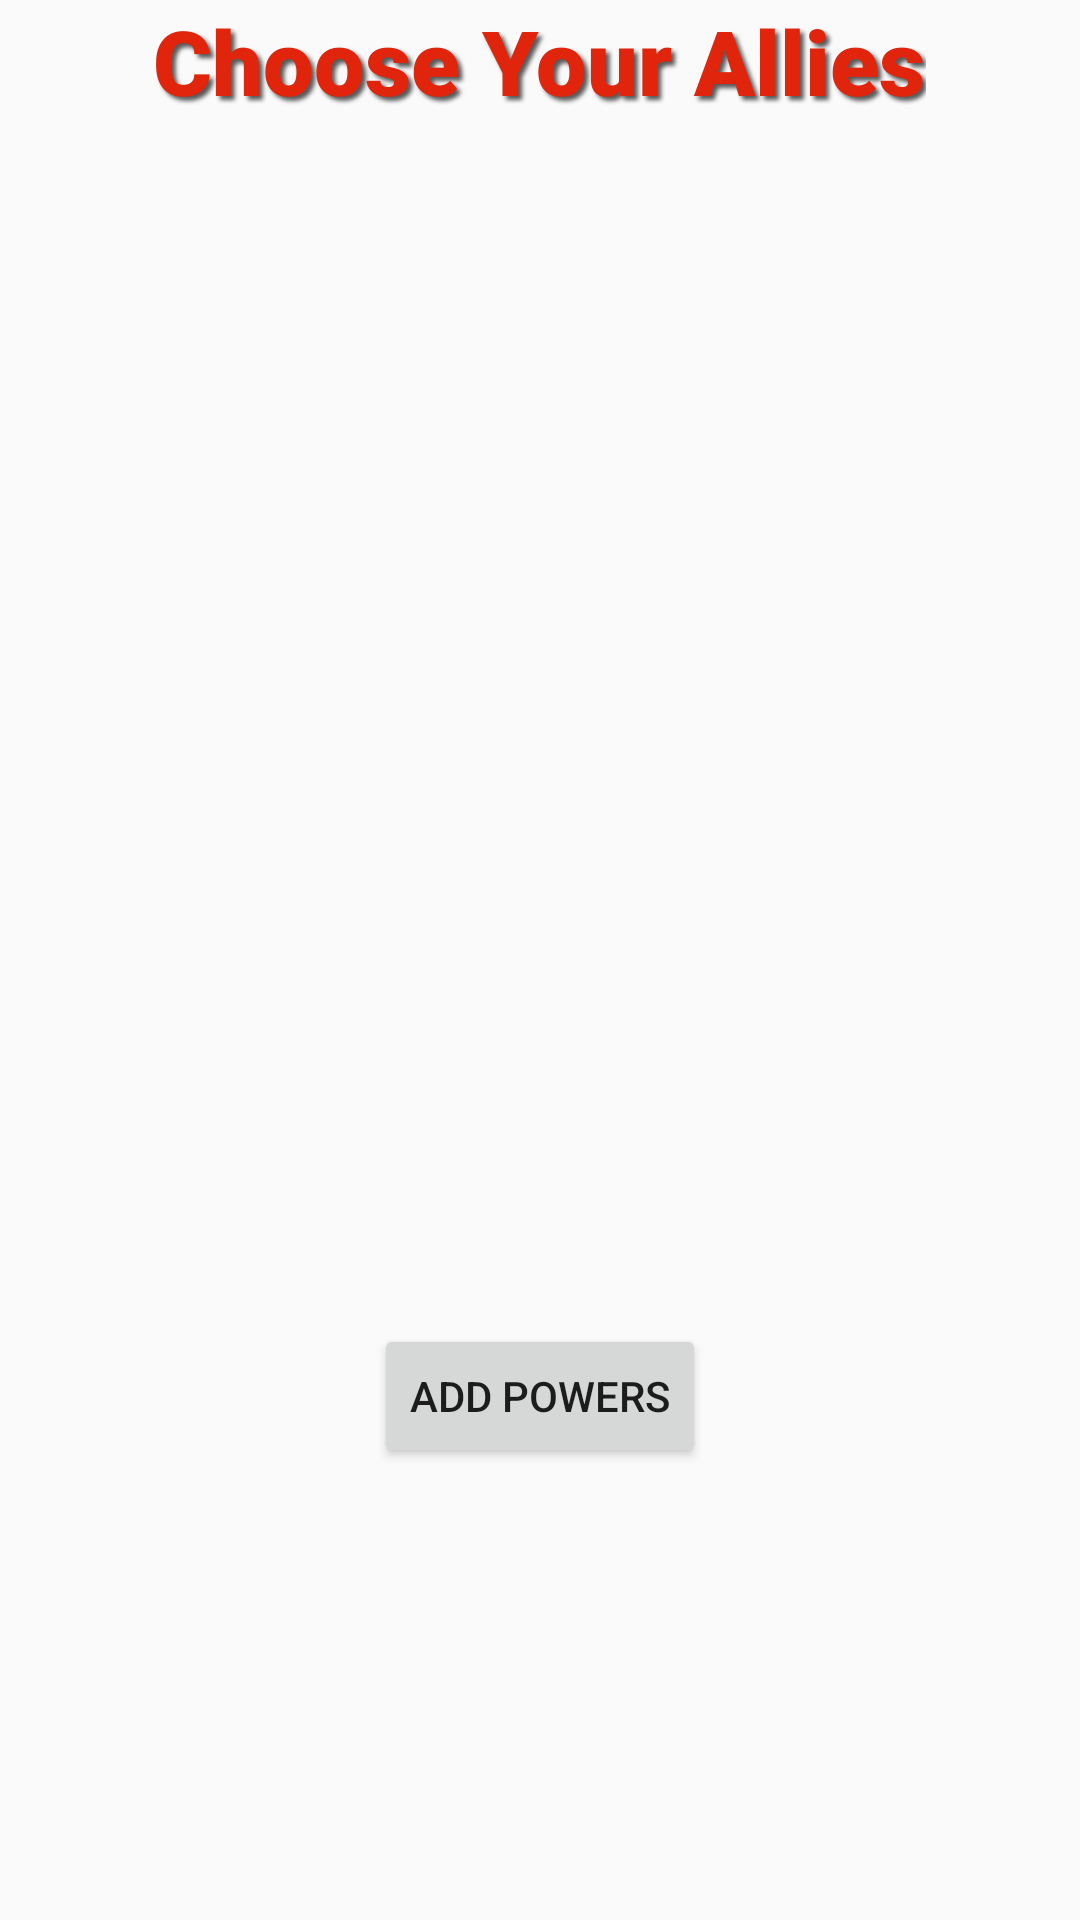

Reconstruct the res/layout file that produces this screen, plus the resources it refers to.
<!-- AndroidManifest.xml: application theme AppTheme -->
<!-- res/layout/activity_ally_setup.xml -->
<?xml version="1.0" encoding="utf-8"?>
<LinearLayout
        xmlns:android="http://schemas.android.com/apk/res/android"
        xmlns:tools="http://schemas.android.com/tools"
        xmlns:app="http://schemas.android.com/apk/res-auto"
        android:layout_width="match_parent"
        android:layout_height="wrap_content"
        android:layout_gravity="center_vertical"
        android:orientation="vertical"
        tools:context=".AllySetupActivity">

    <TextView
            android:layout_width="wrap_content"
            android:layout_height="wrap_content"
            android:layout_gravity="center_horizontal"
            android:text="Choose Your Allies"
            android:textColor="@color/colorPrimary"
            android:fontFamily="sans-serif-black"
            android:shadowDx="4"
            android:shadowDy="4"
            android:shadowRadius="3"
            android:shadowColor="@color/colorPrimaryDark"
            android:layout_marginBottom="40dp"
            android:textSize="30sp"/>

    <TextView
            android:id="@+id/agentClass_text"
            android:layout_width="wrap_content"
            android:layout_height="wrap_content"
            android:layout_gravity="center_horizontal"
            android:textSize="20sp"/>

    <TextView
            android:id="@+id/agentSex_text"
            android:layout_width="wrap_content"
            android:layout_height="wrap_content"
            android:layout_gravity="center_horizontal"
            android:textSize="20sp"/>

    <TextView
            android:id="@+id/agentRank_text"
            android:layout_width="wrap_content"
            android:layout_height="wrap_content"
            android:layout_gravity="center_horizontal"
            android:textSize="20sp"
            android:layout_marginBottom="20dp"/>

    <android.support.v7.widget.RecyclerView
            android:id="@+id/ally_recycler"
            android:scrollbars="vertical"
            android:layout_width="match_parent"
            android:layout_height="240dp"
            android:layout_marginBottom="20dp"/>

    <Button
            android:id="@+id/addPowers_button"
            android:layout_width="wrap_content"
            android:layout_height="wrap_content"
            android:layout_gravity="center_horizontal"
            android:text="@string/add_powers"/>
</LinearLayout>
<!-- resources referenced by this layout -->
<resources>
  <color name="colorPrimary">#E0250C</color>
  <color name="colorPrimaryDark">#595959</color>
  <string name="add_powers">Add Powers</string>
  <style name="AppTheme" parent="Theme.AppCompat.Light.DarkActionBar">
          
          <item name="colorPrimary">@color/colorPrimary</item>
          <item name="colorPrimaryDark">@color/colorPrimaryDark</item>
          <item name="colorAccent">@color/colorAccent</item>
          <item name="android:alertDialogTheme">@style/AlertDialogTheme</item>
      </style>
  <color name="colorAccent">#E1E1E1</color>
  <style name="AlertDialogTheme" parent="Theme.AppCompat.Light.Dialog.Alert">
          <item name="android:buttonBarNegativeButtonStyle">@style/NegativeButtonStyle</item>
          <item name="android:buttonBarPositiveButtonStyle">@style/PositiveButtonStyle</item>
      </style>
  <style name="NegativeButtonStyle" parent="Widget.AppCompat.Button.ButtonBar.AlertDialog">
          <item name="android:textColor">#595959</item>
      </style>
  <style name="PositiveButtonStyle" parent="Widget.AppCompat.Button.ButtonBar.AlertDialog">
          <item name="android:textColor">#595959</item>
      </style>
</resources>
